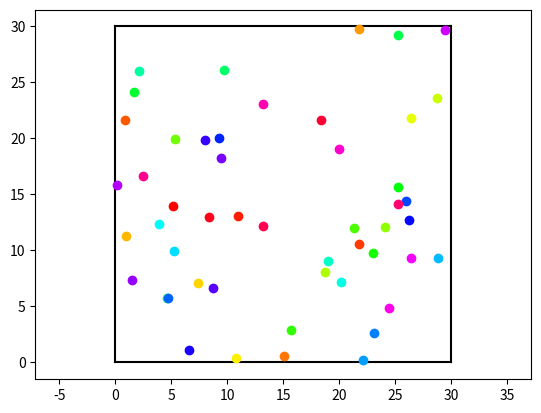

Recreate this plot in Python.
import numpy as np
import matplotlib.pyplot as plt
import matplotlib.animation as anim
import random as r

def plot_walls(ax,width, height):
    # Bottom wall
    x1 = [0, width]
    y1 = [0, 0]

    # Top wall
    x2 = [0, width]
    y2 = [height, height]

    # Left wall
    x3 = [0, 0]
    y3 = [0, height]

    # Right wall
    x4 = [width, width]
    y4 = [0, height]

    plt.plot(x1, y1, 'k-')
    plt.plot(x2, y2, 'k-')
    plt.plot(x3, y3, 'k-')
    plt.plot(x4, y4, 'k-')

    plt.axis("equal")

class particle():
    def __init__(self,x,y,vx,vy,rad,c,energy):
        self.x = x
        self.y = y
        self.vx = vx
        self.vy = vy
        self.energy=energy
        self.radius = rad
        self.color = c

    def move(self, dt):
        self.x += self.vx * dt
        self.y += self.vy * dt

    def wall_collision(self, lx, ly, e):
        if self.x + self.radius >= lx:
            self.x = lx - self.radius
            self.vx = -e * self.vx

        elif self.x - self.radius <= 0:
            self.x = self.radius
            self.vx = -e * self.vx

        if self.y + self.radius >= ly:
            self.y = ly - self.radius
            self.vy = -e * self.vy

        elif self.y - self.radius <= 0:
            self.y = self.radius
            self.vy = -e * self.vy
    # def coulomb(other):

    def __repr__(self):
        return f"Particle(x={self.x}, y={self.y}, vx={self.vx}, vy={self.vy})"

def collision(p,a:particle):
    for _ in p:
        if a != _:
            dist = np.sqrt((a.x - _.x) ** 2+(a.y - _.y) ** 2)
            if dist <= a.radius:
                a.vx = -a.vx
                a.vy = -a.vy

n=50
T=10
constant_restitution = 0.8
lx,ly=30,30
dx=lx/10
dy=ly/10
color = plt.cm.hsv(np.linspace(0, 1, n))
p=[]
for _ in range(n):
    x,y=r.randint(1,lx-1),r.randint(1,lx-1)
    vx,vy=r.gauss(),r.gauss()
    e=1
    rad=0.2
    c=color[_]
    i=particle(x,y,vx,vy,rad,c,e)
    p.append(i)

vels=[]
for _ in p:
    v=np.sqrt(_.vx**2+_.vy**2)
    vels.append(v)
dt=(np.sqrt(dx**2+dy**2))/20*(max(vels))
fig, ax = plt.subplots()
ax.set_xlim(0, lx)
ax.set_ylim(0, ly)
ax.set_aspect("equal")
plot_walls(ax, lx, ly)

motion = []

for particle in p:
    point, = ax.plot([particle.x], [particle.y], "o",color=particle.color)
    motion.append(point)

def update(frame):
    for particle, point in zip(p, motion):
        particle.move(dt)
        collision(p, particle)
        particle.wall_collision(lx, ly,constant_restitution)

        point.set_data([particle.x], [particle.y])

    return motion
ani = anim.FuncAnimation(
    fig,
    update,
    frames=1000,
    interval=20,
    blit=True
)
plt.show()
